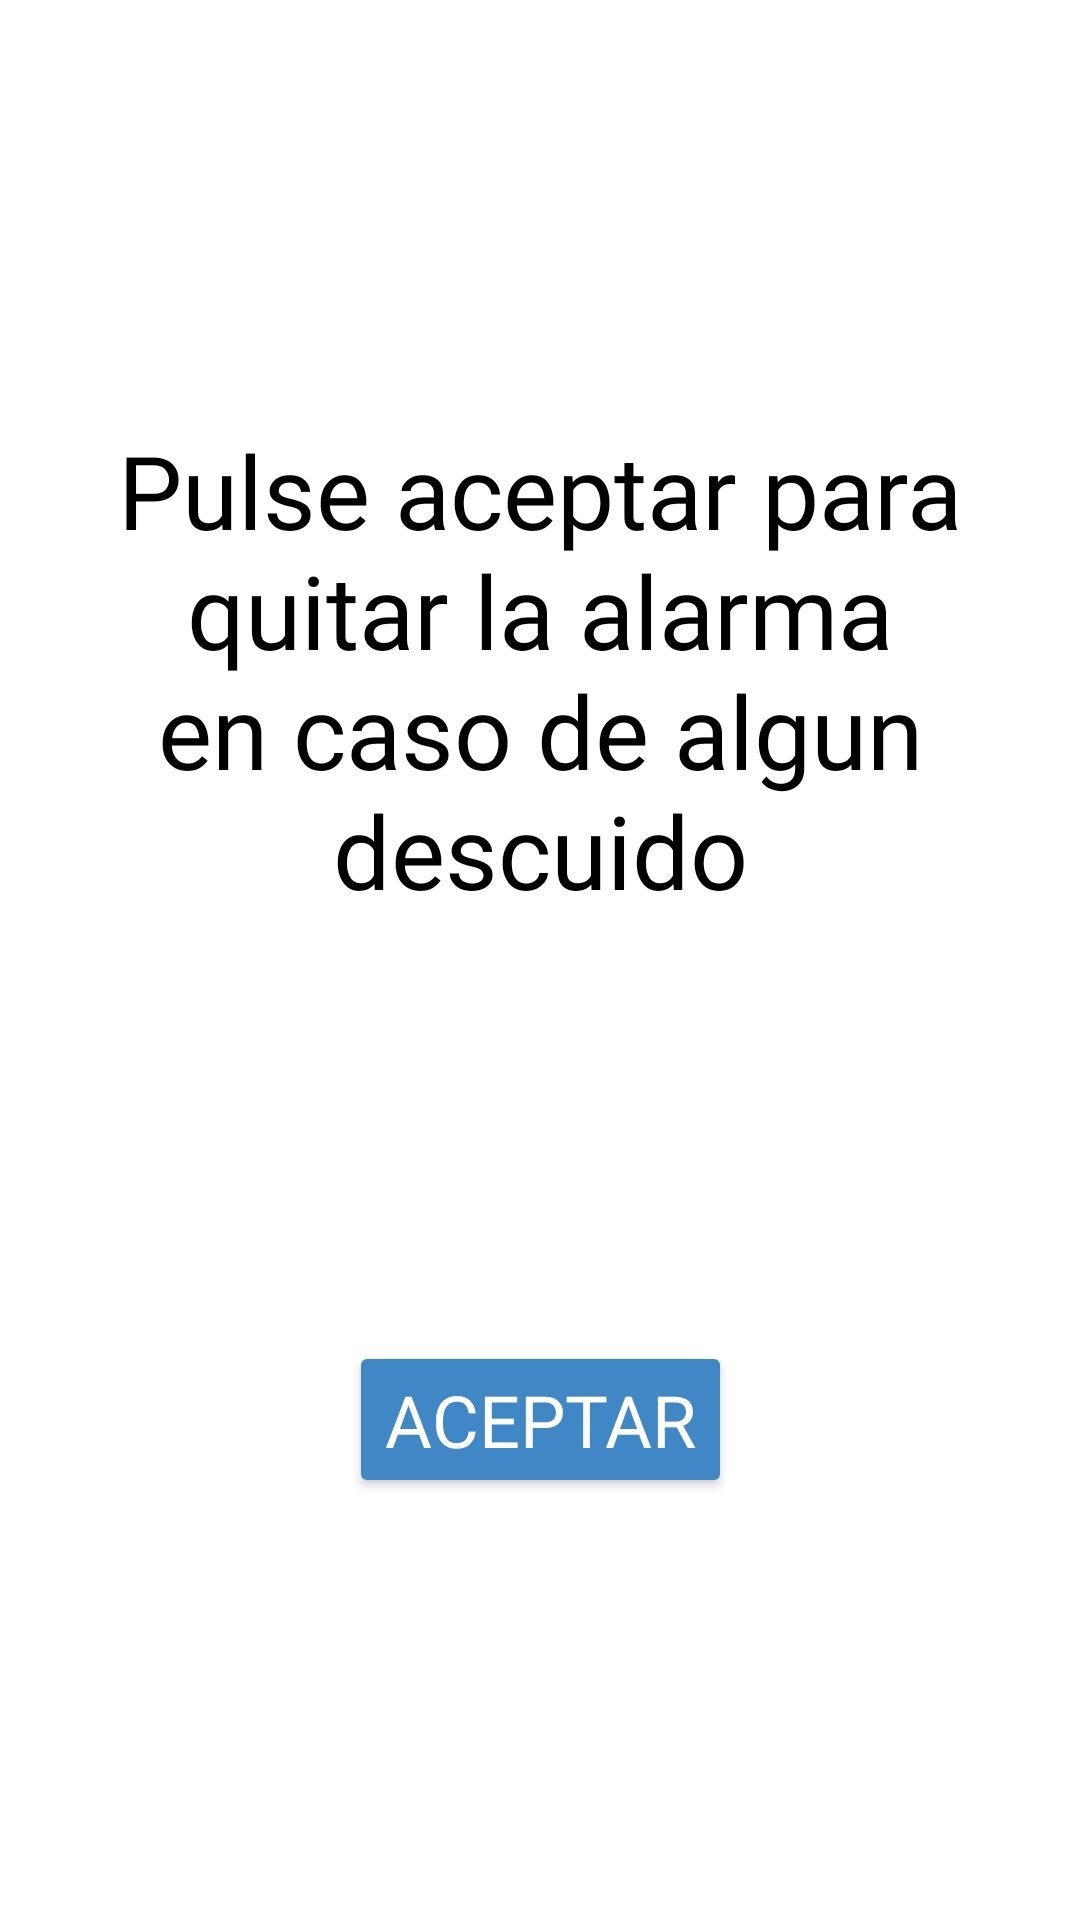

Layout XML and referenced resources for this Android screen:
<!-- AndroidManifest.xml: application theme Theme.MotoScout -->
<!-- res/layout/activity_alarma.xml -->
<?xml version="1.0" encoding="utf-8"?>
<androidx.constraintlayout.widget.ConstraintLayout xmlns:android="http://schemas.android.com/apk/res/android"
    xmlns:app="http://schemas.android.com/apk/res-auto"
    xmlns:tools="http://schemas.android.com/tools"
    android:id="@+id/main"
    android:layout_width="match_parent"
    android:layout_height="match_parent"
    android:background="@color/white"
    tools:context=".Alarma">

    <TextView
        android:id="@+id/textView18"
        android:layout_width="0dp"
        android:layout_height="wrap_content"
        android:layout_marginStart="16dp"
        android:layout_marginEnd="16dp"
        android:fontFamily="@font/andada"
        android:text="Pulse aceptar para quitar la alarma en caso de algun descuido"
        android:textAlignment="center"
        android:textColor="@color/black"
        android:textSize="34sp"
        app:layout_constraintBottom_toTopOf="@+id/button20"
        app:layout_constraintEnd_toEndOf="parent"
        app:layout_constraintHorizontal_bias="0.5"
        app:layout_constraintStart_toStartOf="parent"
        app:layout_constraintTop_toTopOf="parent" />

    <Button
        android:id="@+id/button20"
        android:layout_width="wrap_content"
        android:layout_height="wrap_content"
        android:backgroundTint="@color/fondo"
        android:fontFamily="@font/baloo_bhaijaan"
        android:onClick="Parar"
        android:text="Aceptar"
        android:textColor="@color/white"
        android:textSize="24sp"
        app:layout_constraintBottom_toBottomOf="parent"
        app:layout_constraintEnd_toEndOf="parent"
        app:layout_constraintHorizontal_bias="0.5"
        app:layout_constraintStart_toStartOf="parent"
        app:layout_constraintTop_toBottomOf="@+id/textView18" />
</androidx.constraintlayout.widget.ConstraintLayout>
<!-- resources referenced by this layout -->
<resources>
  <color name="black">#FF000000</color>
  <color name="fondo">#3F88C5</color>
  <color name="white">#FFFFFFFF</color>
  <style name="Theme.MotoScout" parent="Base.Theme.MotoScout" />
  <style name="Base.Theme.MotoScout" parent="Theme.Material3.DayNight.NoActionBar">
  
      </style>
</resources>
